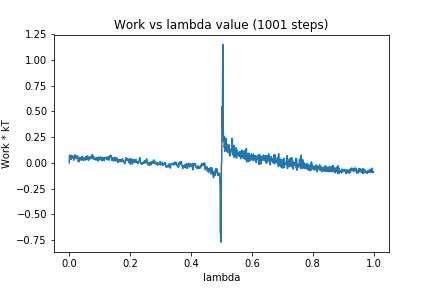

The data file committed next to this chart (first rows):
0, 0.0
1, 0.07318
2, 0.07379
3, 0.05392
4, 0.06248
5, 0.06039
6, 0.03316
7, 0.06117
8, 0.07007
9, 0.06862
10, 0.05385
11, 0.05348
12, 0.04534
13, 0.06381
14, 0.05808
15, 0.02512
16, 0.04239
17, 0.06407
18, 0.07255
19, 0.07763
20, 0.06421
21, 0.05405
22, 0.04798
23, 0.04066
24, 0.05984
25, 0.06737
26, 0.05516
27, 0.06405
28, 0.05121
29, 0.04677
30, 0.01035
31, 0.04443
32, 0.01035
33, 0.04538
34, 0.05272
35, 0.03684
36, 0.04331
37, 0.03276
38, 0.05145
39, 0.02465
40, 0.05093
41, 0.04257
42, 0.04324
43, 0.06396
44, 0.05134
45, 0.02746
46, 0.04611
47, 0.02164
48, 0.02352
49, 0.0414
50, 0.03555
51, 0.04
52, 0.04809
53, 0.02621
54, 0.05272
55, 0.03536
56, 0.06249
57, 0.03978
58, 0.03544
59, 0.04692
60, 0.06624
... 940 more rows
